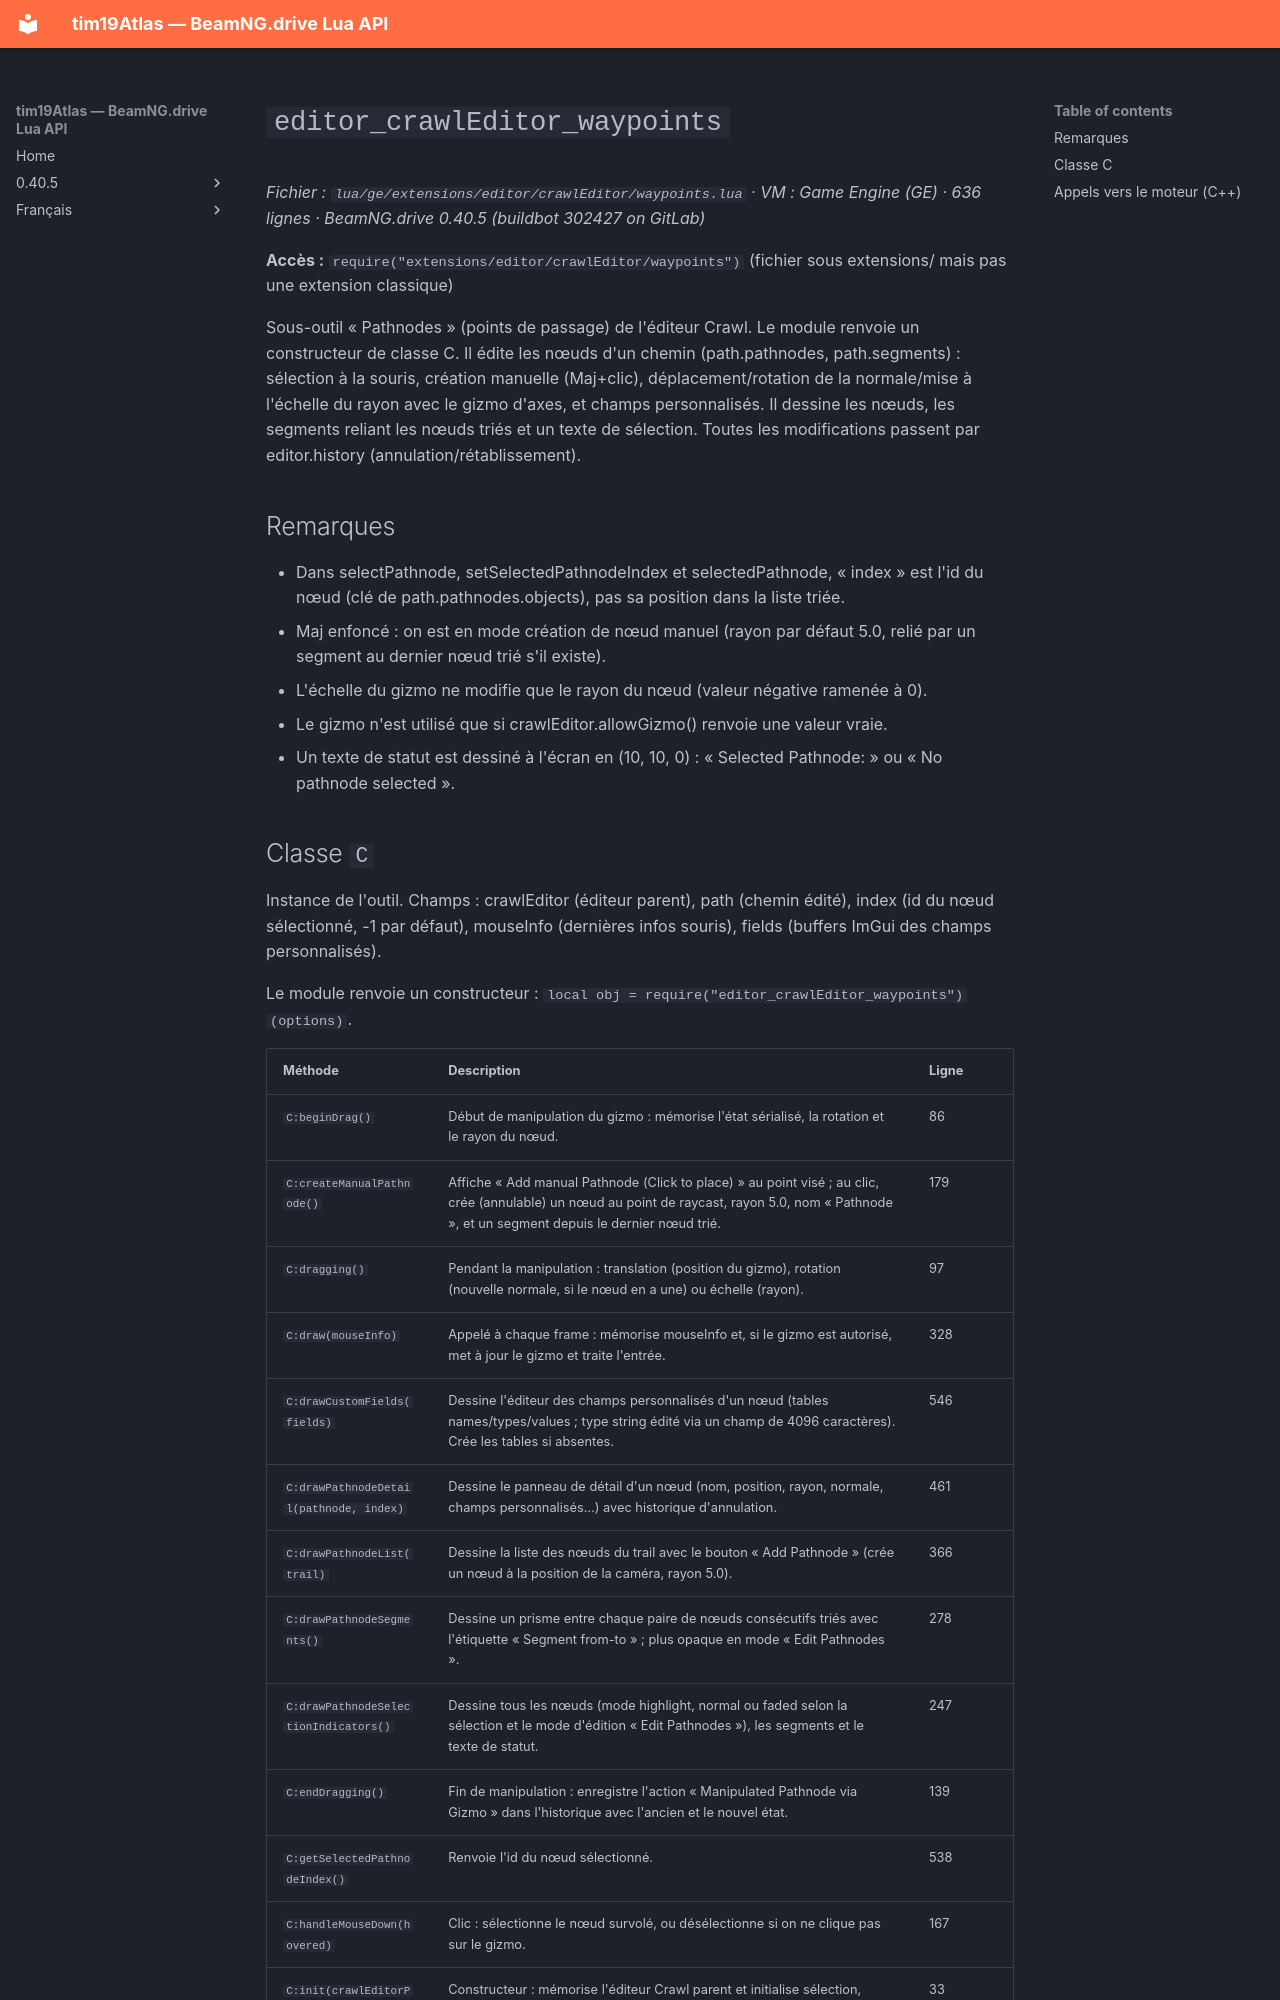

repository: Tim0219800/beamng-lua-atlas · page: fr/0.40.5/ge/extensions/editor/crawlEditor/waypoints.html · generator: mkdocs

# `editor_crawlEditor_waypoints`

*Fichier : `lua/ge/extensions/editor/crawlEditor/waypoints.lua` · VM : Game Engine (GE) · 636 lignes · BeamNG.drive 0.40.5 (buildbot 302427 on GitLab)*

**Accès :** `require("extensions/editor/crawlEditor/waypoints")` (fichier sous extensions/ mais pas une extension classique)

Sous-outil « Pathnodes » (points de passage) de l'éditeur Crawl. Le module renvoie un constructeur de classe C. Il édite les nœuds d'un chemin (path.pathnodes, path.segments) : sélection à la souris, création manuelle (Maj+clic), déplacement/rotation de la normale/mise à l'échelle du rayon avec le gizmo d'axes, et champs personnalisés. Il dessine les nœuds, les segments reliant les nœuds triés et un texte de sélection. Toutes les modifications passent par editor.history (annulation/rétablissement).

## Remarques

- Dans selectPathnode, setSelectedPathnodeIndex et selectedPathnode, « index » est l'id du nœud (clé de path.pathnodes.objects), pas sa position dans la liste triée.
- Maj enfoncé : on est en mode création de nœud manuel (rayon par défaut 5.0, relié par un segment au dernier nœud trié s'il existe).
- L'échelle du gizmo ne modifie que le rayon du nœud (valeur négative ramenée à 0).
- Le gizmo n'est utilisé que si crawlEditor.allowGizmo() renvoie une valeur vraie.
- Un texte de statut est dessiné à l'écran en (10, 10, 0) : « Selected Pathnode: <nom> <id> » ou « No pathnode selected ».
